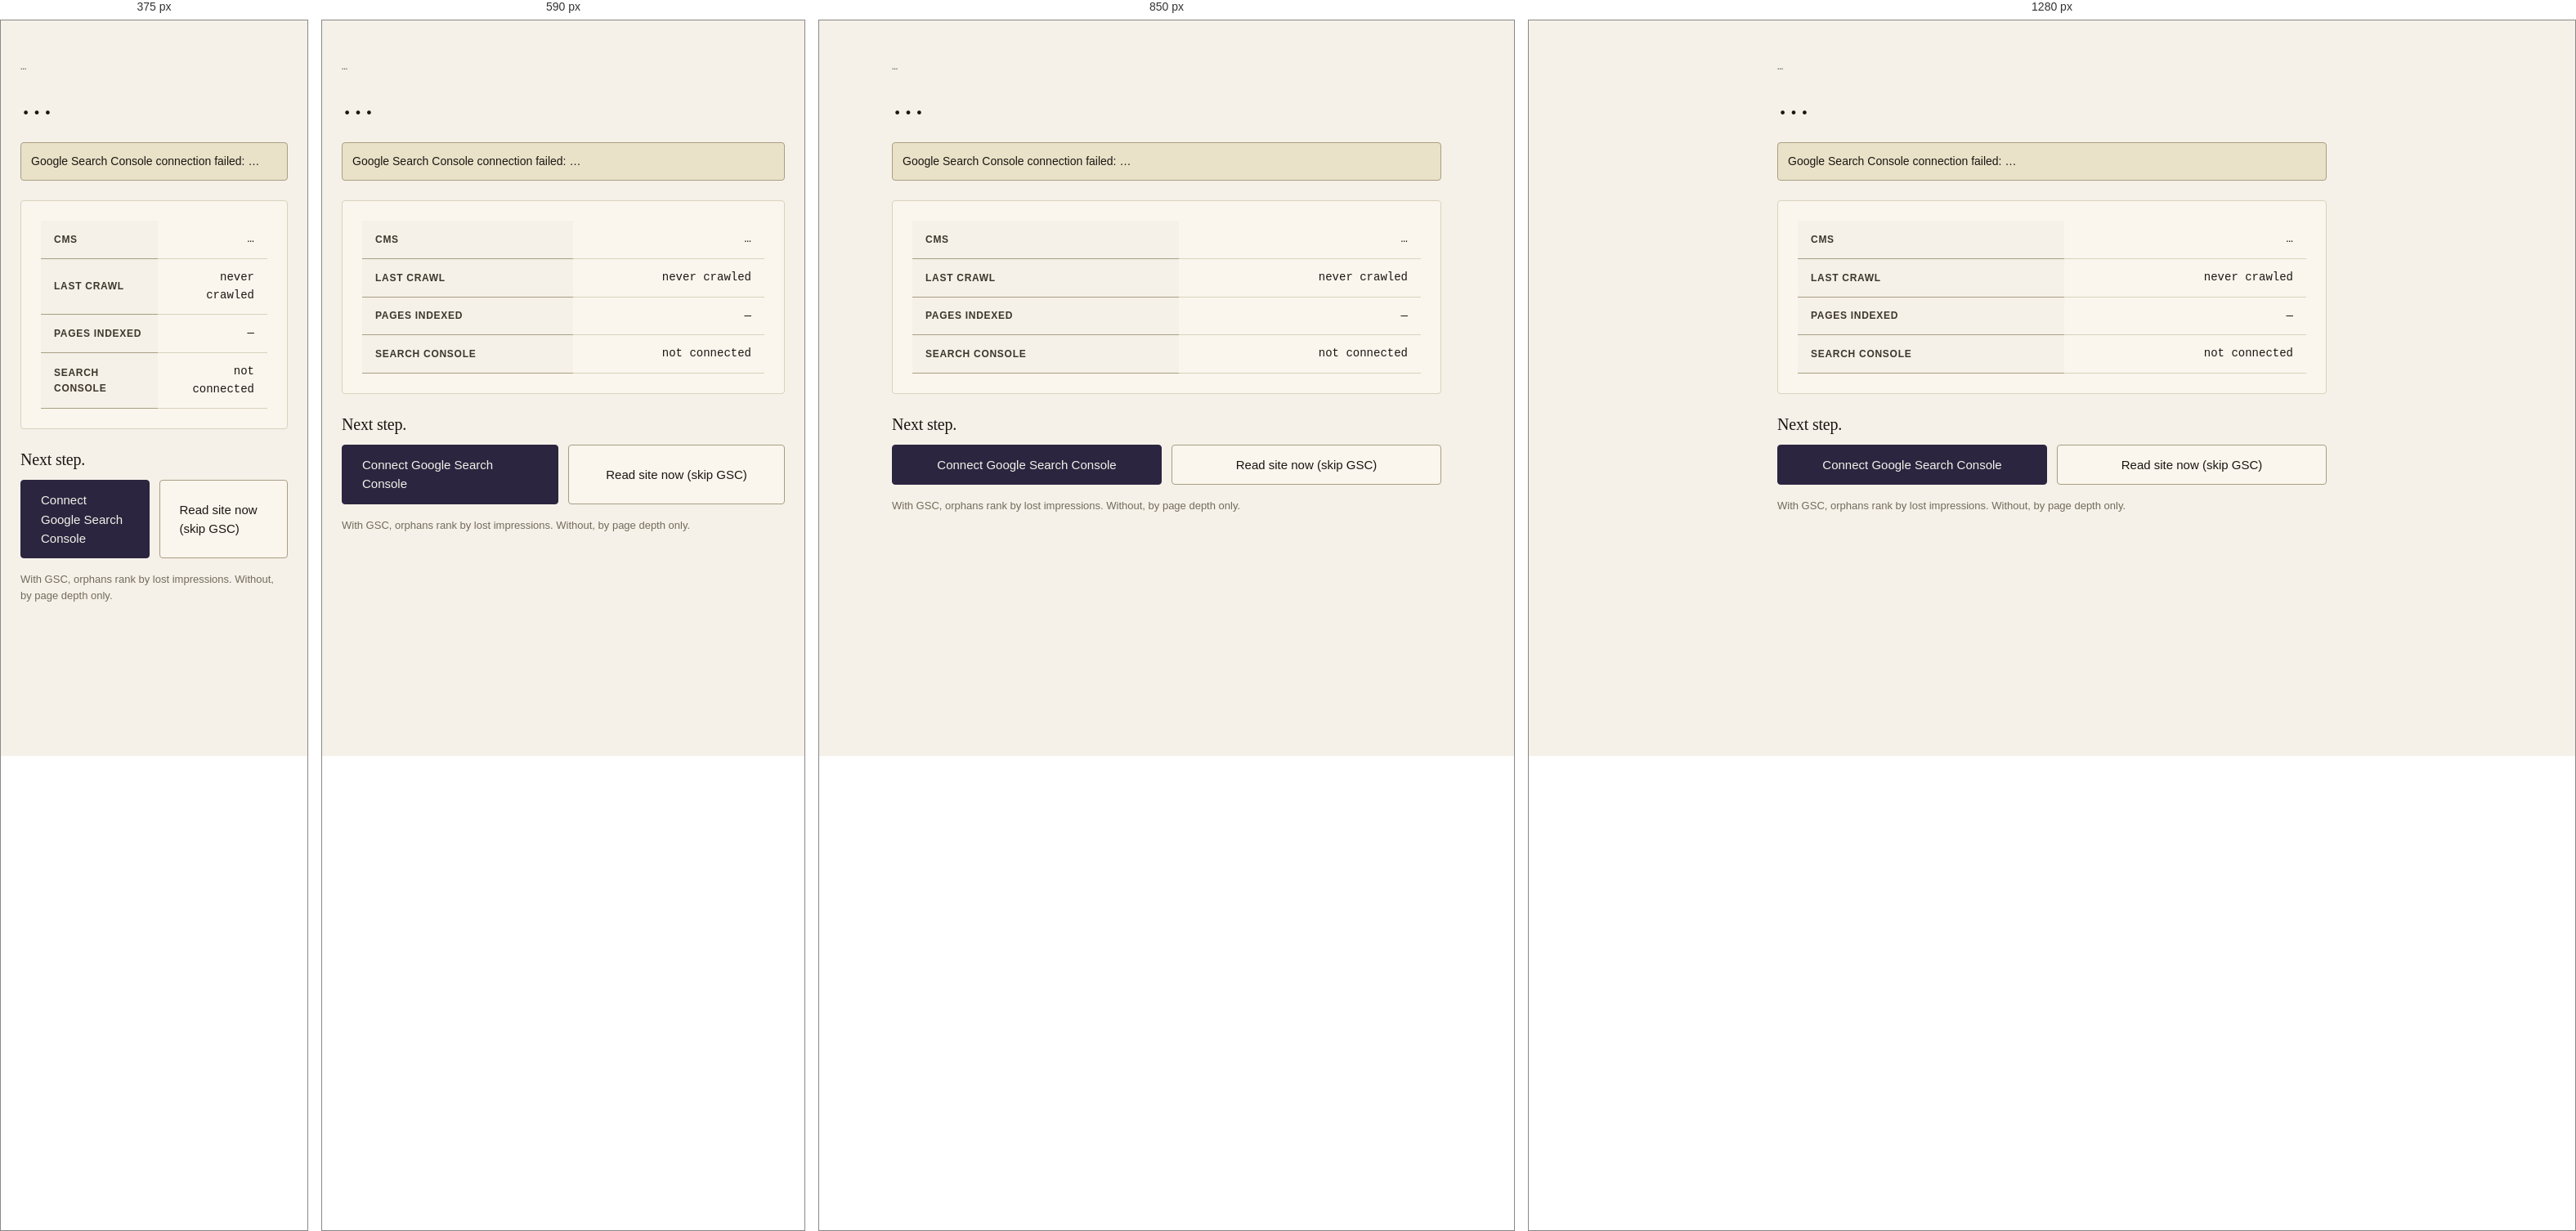
Rendered at 375 px, 590 px, 850 px and 1280 px, left to right.

<!-- file: setup-summary.html -->
<!doctype html>
<html lang="en">
<head>
<meta charset="utf-8">
<title>Site connected — recto</title>
<meta name="viewport" content="width=device-width, initial-scale=1">
<link rel="icon" type="image/svg+xml" href="/assets/favicon.svg">
<link href="https://fonts.googleapis.com/css2?family=Newsreader:ital,wght@0,400;0,500;1,400;1,500&family=IBM+Plex+Sans:wght@400;500&family=IBM+Plex+Mono:wght@400;500&display=swap" rel="stylesheet">
<link rel="stylesheet" href="/styles/tokens.css">
<link rel="stylesheet" href="/styles/components.css">
</head>
<body data-nav="workbench" data-page="setup-summary">

<main class="container container--prose" style="padding: var(--s-7) var(--s-5);">

  <p class="mono" data-testid="summary-status" style="font-size: 12px; color: var(--forest); letter-spacing: 0.06em; text-transform: uppercase; margin-bottom: var(--s-3);">…</p>
  <h1 style="margin-bottom: var(--s-5);" data-testid="summary-host">…</h1>

  <div class="banner" id="gsc-error-banner" hidden style="margin-bottom: var(--s-5); border: 1px solid var(--rule-strong); padding: var(--s-3);" data-testid="summary-gsc-error">
    <span>Google Search Console connection failed: <span data-testid="summary-gsc-error-code">…</span></span>
  </div>

  <div class="card" style="margin-bottom: var(--s-5);" data-testid="summary-card">
    <table class="table tnum" style="border: none;">
      <tbody>
        <tr><th>CMS</th><td class="num" data-testid="summary-cms">…</td></tr>
        <tr><th>Last crawl</th><td class="num" data-testid="summary-last-crawl">never crawled</td></tr>
        <tr><th>Pages indexed</th><td class="num" data-testid="summary-pages">—</td></tr>
        <tr><th>Search Console</th><td class="num" data-testid="summary-gsc">not connected</td></tr>
      </tbody>
    </table>
  </div>

  <h3 style="margin-bottom: var(--s-3);">Next step.</h3>

  <div style="display: grid; grid-template-columns: 1fr 1fr; gap: var(--s-3); margin-bottom: var(--s-4);">
    <a class="btn btn--primary btn--lg" id="cta-gsc" href="#" data-testid="cta-gsc">Connect Google Search Console</a>
    <a class="btn btn--lg" id="cta-skip-gsc" href="#" data-testid="cta-skip-gsc">Read site now (skip GSC)</a>
  </div>
  <p class="muted" style="font-size: 13px;">With GSC, orphans rank by lost impressions. Without, by page depth only.</p>

</main>

<script src="/scripts/app-shell.js"></script>
<script src="/scripts/api.js"></script>
<script src="/scripts/pages.js"></script>
</body>
</html>


/* @media block from components.css */
@media (max-width: 480px) { .nav__links { gap: var(--s-3); } .nav__links a { font-size: 13px; } }

/* @media block from components.css */
@media (max-width: 800px) {
  .printgrid { grid-template-columns: 1fr; gap: var(--s-5); }
}

/* @media block from components.css */
@media (max-width: 900px) {
  .insertion { grid-template-columns: 1fr; }
}

/* @media block from components.css */
@media (max-width: 700px) { .hero__phrase { font-size: 38px; } }

/* @media block from components.css */
@media (max-width: 800px) { .promise { grid-template-columns: 1fr; gap: var(--s-5); } }

/* @media block from components.css */
@media (max-width: 800px) { .howitworks ol { grid-template-columns: 1fr; } }

/* @media block from components.css */
@media (max-width: 720px) {
  .since { grid-template-columns: 1fr; gap: 0; }
  .since__cell { border-left: none; border-top: 1px solid var(--rule); padding-left: 0; padding-top: var(--s-4); }
  .since__cell:first-child { border-top: none; padding-top: 0; }
  .since__num { font-size: 44px; }
}

/* @media block from components.css */
@media (max-width: 720px) {
  .btn--sm { min-height: 44px; padding-left: var(--s-3); padding-right: var(--s-3); }
  .badge { min-height: 22px; padding: 4px var(--s-2); }
  .site-row__stat { font-size: 14px; }
}